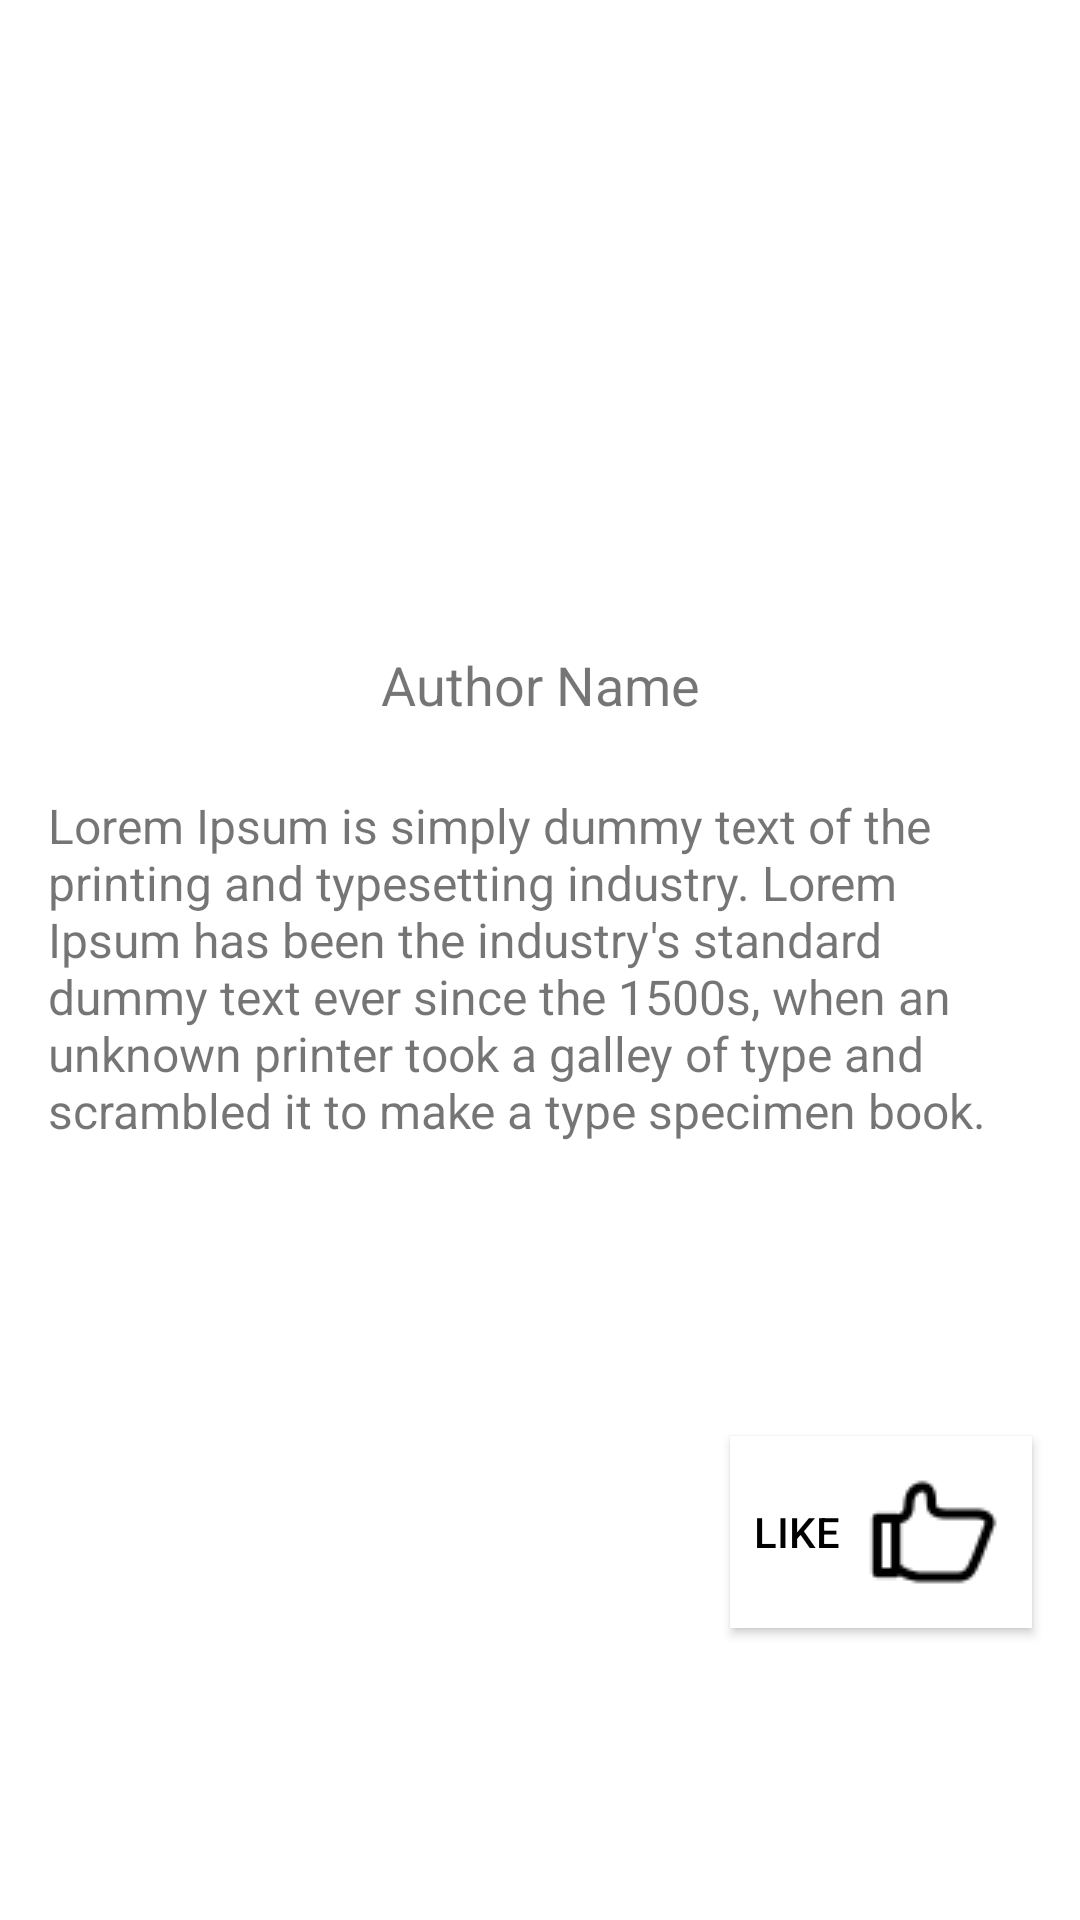

The Android layout XML behind this screen, and the referenced resources:
<!-- AndroidManifest.xml: application theme Theme.PhotoApp -->
<!-- res/layout/fragment_photo_details.xml -->
<?xml version="1.0" encoding="utf-8"?>
<androidx.constraintlayout.widget.ConstraintLayout
    xmlns:android="http://schemas.android.com/apk/res/android"
    xmlns:app="http://schemas.android.com/apk/res-auto"
    android:layout_width="match_parent"
    android:layout_height="match_parent">

    
    <ImageView
        android:id="@+id/photoImage"
        android:layout_width="match_parent"
        android:layout_height="200dp"
        android:scaleType="centerCrop"
        app:layout_constraintTop_toTopOf="parent"
        app:layout_constraintStart_toStartOf="parent"
        app:layout_constraintEnd_toEndOf="parent" />

    
    <TextView
        android:id="@+id/authorName"
        android:layout_width="wrap_content"
        android:layout_height="wrap_content"
        android:text="Author Name"
        android:textSize="18sp"
        app:layout_constraintTop_toBottomOf="@id/photoImage"
        app:layout_constraintStart_toStartOf="parent"
        app:layout_constraintEnd_toEndOf="parent"
        android:layout_marginTop="16dp" />

    
    <TextView
        android:id="@+id/photoDescription"
        android:layout_width="wrap_content"
        android:layout_height="wrap_content"
        android:padding="16dp"
        android:text="@string/lorem_ipsum"
        android:textSize="16sp"
        app:layout_constraintTop_toBottomOf="@id/authorName"
        app:layout_constraintStart_toStartOf="parent"
        app:layout_constraintEnd_toEndOf="parent"
        android:layout_marginTop="8dp" />

    
    <androidx.appcompat.widget.AppCompatButton
        android:id="@+id/likeButton"
        android:layout_width="wrap_content"
        android:layout_height="wrap_content"
        android:text="Like"
        app:layout_constraintTop_toBottomOf="@id/photoDescription"
        app:layout_constraintEnd_toEndOf="parent"
        app:layout_constraintBottom_toBottomOf="parent"
        android:layout_marginEnd="16dp"
        android:layout_marginBottom="16dp"
        android:drawablePadding="8dp"
        android:drawableEnd="@drawable/ic_like"
        android:padding="8dp"
        android:background="@color/white"
        android:textColor="@android:color/black" />

</androidx.constraintlayout.widget.ConstraintLayout>
<!-- resources referenced by this layout -->
<resources>
  <color name="white">#FFFFFFFF</color>
  <!-- drawable ic_like: png bitmap (drawable, 721 bytes) -->
  <string name="lorem_ipsum">"Lorem Ipsum is simply dummy text of the printing and typesetting industry. Lorem Ipsum has been the industry's standard dummy text ever since the 1500s, when an unknown printer took a galley of type and scrambled it to make a type specimen book. "</string>
  <style name="Theme.PhotoApp" parent="Theme.MaterialComponents.DayNight.DarkActionBar">
          
          <item name="colorPrimary">@color/colorPrimary</item>
          <item name="colorPrimaryVariant">@color/colorPrimary</item>
          <item name="colorOnPrimary">@color/black</item>
          
          <item name="colorSecondary">@color/teal_200</item>
          <item name="colorSecondaryVariant">@color/teal_700</item>
          <item name="colorOnSecondary">@color/black</item>
          
          <item name="android:statusBarColor">?attr/colorPrimaryVariant</item>
          
      </style>
  <color name="colorPrimary">#3564DD</color>
  <color name="black">#FF000000</color>
  <color name="teal_200">#FF03DAC5</color>
  <color name="teal_700">#FF018786</color>
</resources>
